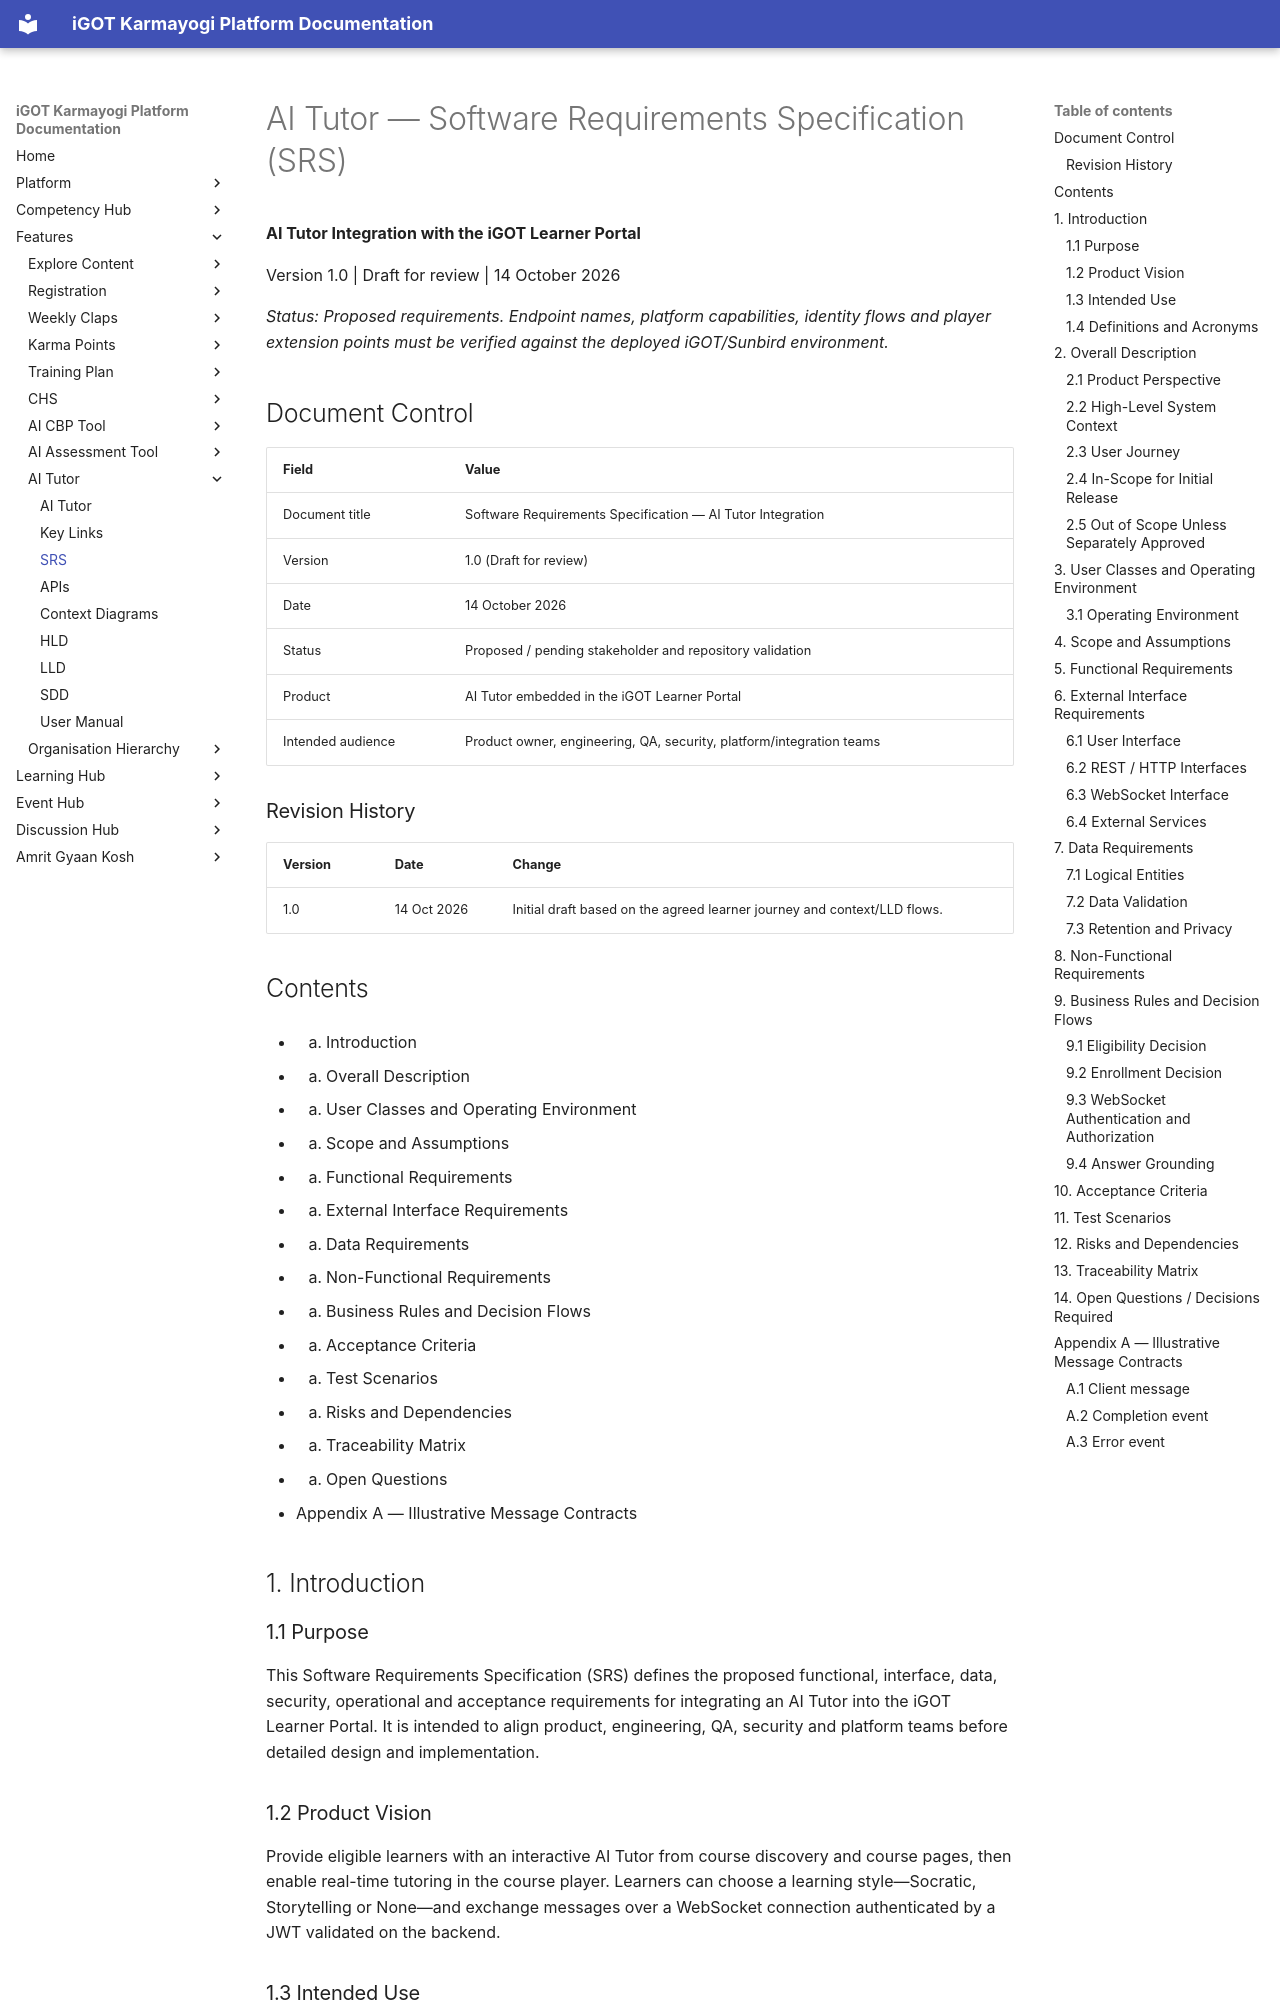

repository: KB-iGOT/igot-docs · page: learning-hub/ai-tutor/srs/index.html · generator: mkdocs

# AI Tutor — Software Requirements Specification (SRS)

**AI Tutor Integration with the iGOT Learner Portal**

Version 1.0 | Draft for review | 14 October 2026

*Status: Proposed requirements. Endpoint names, platform capabilities, identity flows and player extension points must be verified against the deployed iGOT/Sunbird environment.*

## Document Control

| Field | Value |
|---|---|
| Document title | Software Requirements Specification — AI Tutor Integration |
| Version | 1.0 (Draft for review) |
| Date | 14 October 2026 |
| Status | Proposed / pending stakeholder and repository validation |
| Product | AI Tutor embedded in the iGOT Learner Portal |
| Intended audience | Product owner, engineering, QA, security, platform/integration teams |

### Revision History

| Version | Date | Change |
|---|---|---|
| 1.0 | 14 Oct 2026 | Initial draft based on the agreed learner journey and context/LLD flows. |

## Contents

- 1. Introduction
- 2. Overall Description
- 3. User Classes and Operating Environment
- 4. Scope and Assumptions
- 5. Functional Requirements
- 6. External Interface Requirements
- 7. Data Requirements
- 8. Non-Functional Requirements
- 9. Business Rules and Decision Flows
- 10. Acceptance Criteria
- 11. Test Scenarios
- 12. Risks and Dependencies
- 13. Traceability Matrix
- 14. Open Questions
- Appendix A — Illustrative Message Contracts

## 1. Introduction

### 1.1 Purpose

This Software Requirements Specification (SRS) defines the proposed functional, interface, data, security, operational and acceptance requirements for integrating an AI Tutor into the iGOT Learner Portal. It is intended to align product, engineering, QA, security and platform teams before detailed design and implementation.

### 1.2 Product Vision

Provide eligible learners with an interactive AI Tutor from course discovery and course pages, then enable real-time tutoring in the course player. Learners can choose a learning style—Socratic, Storytelling or None—and exchange messages over a WebSocket connection authenticated by a JWT validated on the backend.

### 1.3 Intended Use

The SRS describes target behavior. It does not claim that illustrative APIs or proposed services already exist in the repository. Before implementation, map requirements to existing portal authentication, course discovery, enrollment, player, API gateway and deployment capabilities.

### 1.4 Definitions and Acronyms

| Term | Definition |
|---|---|
| AI Tutor | Conversational learning assistant embedded in the course experience. |
| iGOT Portal | Learner-facing portal hosting discovery and course/player experiences. |
| JWT | JSON Web Token used to convey signed identity/authorization claims. |
| WebSocket | Persistent, bidirectional connection for real-time message exchange. |
| RAG | Retrieval-augmented generation: retrieving trusted course context for model responses. |
| Learning style | Learner-selected response mode: Socratic, Storytelling or None. |
| Feature flag | Server-controlled setting determining whether a learner/cohort/course may use AI Tutor. |
| SRS | Software Requirements Specification. |

## 2. Overall Description
